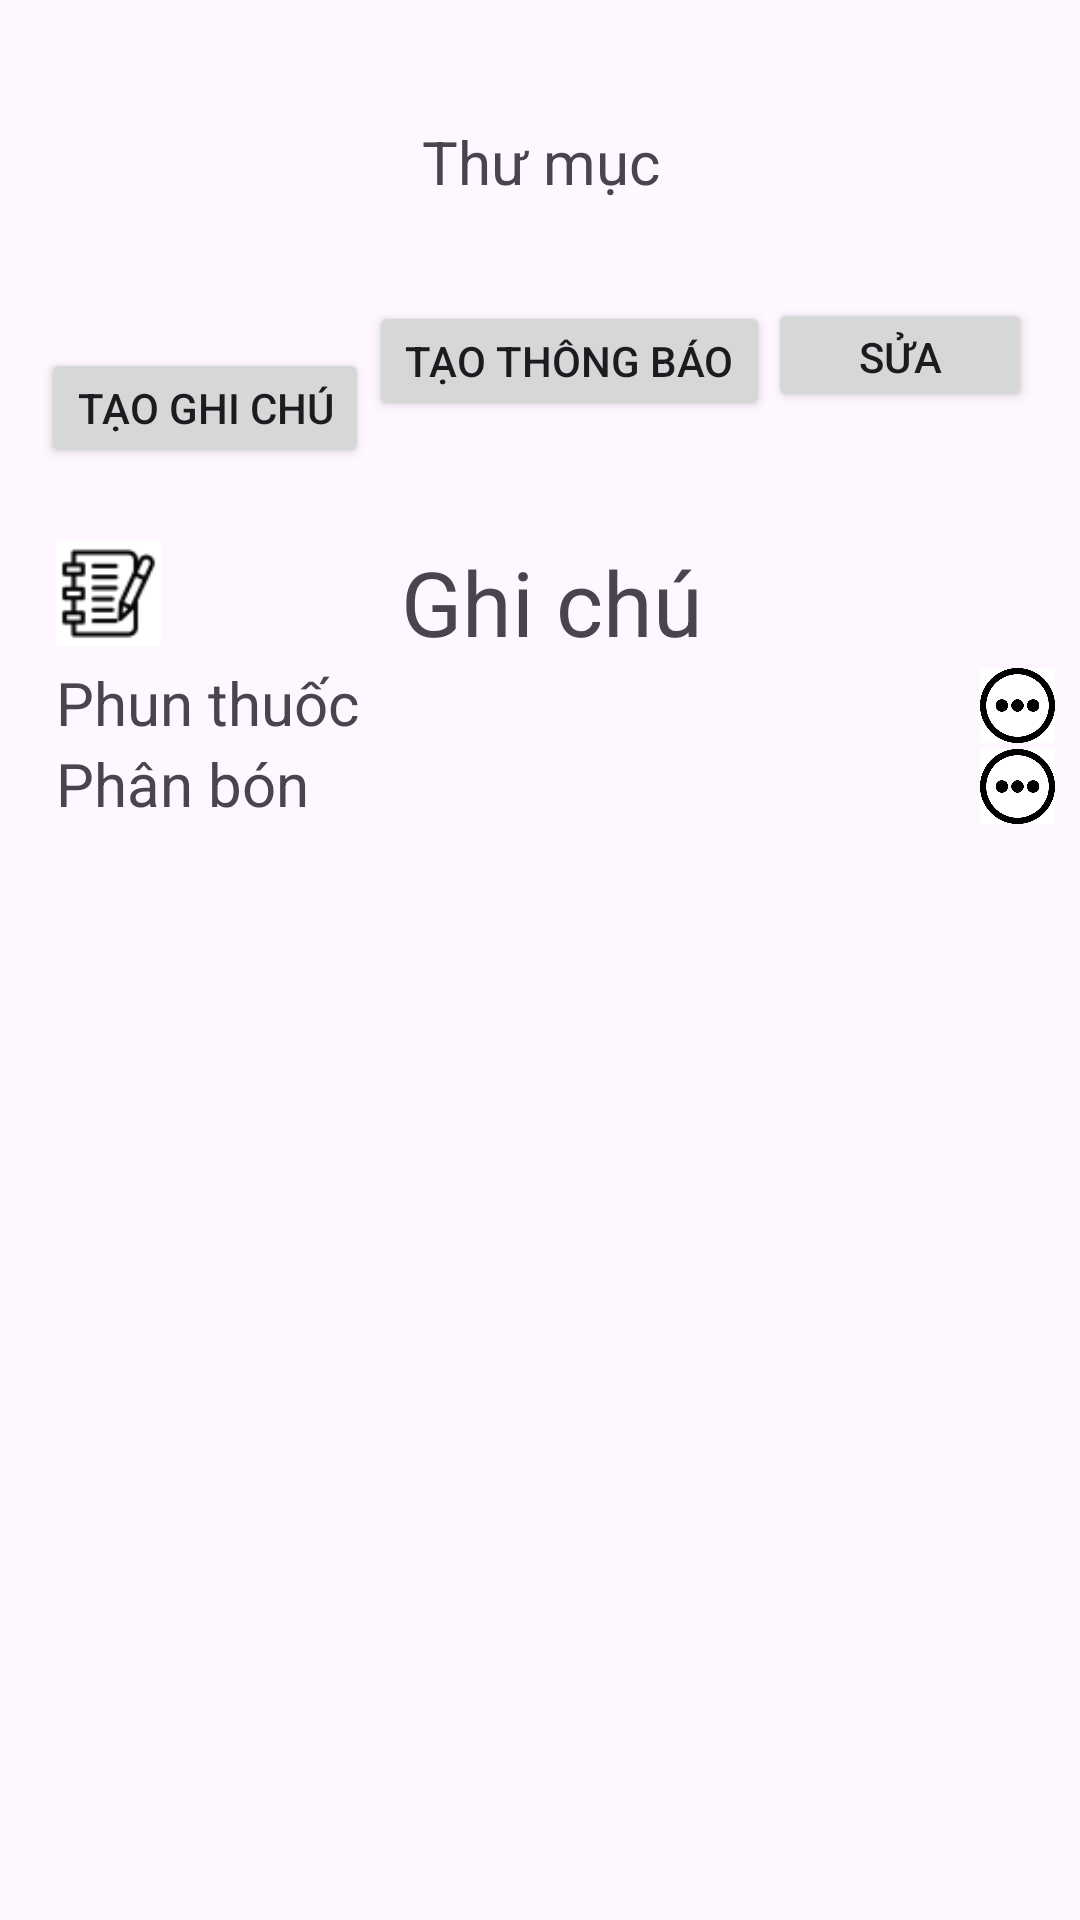

Android layout source for this screen:
<!-- AndroidManifest.xml: application theme Theme.Dury -->
<!-- res/layout/activity_home.xml -->
<?xml version="1.0" encoding="utf-8"?>
<androidx.constraintlayout.widget.ConstraintLayout xmlns:android="http://schemas.android.com/apk/res/android"
    xmlns:app="http://schemas.android.com/apk/res-auto"
    xmlns:tools="http://schemas.android.com/tools"
    android:layout_width="match_parent"
    android:layout_height="match_parent"
    tools:context=".UI.HomeActivity">

    <TextView
        android:id="@+id/textViewThuMuc"
        android:layout_width="386dp"
        android:layout_height="36dp"
        android:layout_marginTop="36dp"
        android:gravity="center"
        android:text="Thư mục"
        android:textSize="20dp"
        app:layout_constraintEnd_toEndOf="parent"
        app:layout_constraintStart_toEndOf="parent"
        app:layout_constraintStart_toStartOf="parent"
        app:layout_constraintTop_toTopOf="parent" />

    <Button
        android:id="@+id/buttonTaoGhiChu"
        android:layout_width="wrap_content"
        android:layout_height="40dp"
        android:layout_marginTop="116dp"
        android:text="Tạo ghi chú"
        app:layout_constraintBottom_toBottomOf="parent"
        app:layout_constraintEnd_toEndOf="parent"
        app:layout_constraintHorizontal_bias="0.055"
        app:layout_constraintStart_toStartOf="parent"
        app:layout_constraintTop_toTopOf="parent"
        app:layout_constraintVertical_bias="0.0" />

    <Button
        android:id="@+id/buttonTaoThongBao"
        android:layout_width="wrap_content"
        android:layout_height="40dp"
        android:text="Tạo thông báo"
        app:layout_constraintBottom_toBottomOf="parent"
        app:layout_constraintEnd_toStartOf="@+id/buttonSua"
        app:layout_constraintHorizontal_bias="0.413"
        app:layout_constraintStart_toEndOf="@+id/buttonTaoGhiChu"
        app:layout_constraintTop_toTopOf="parent"
        app:layout_constraintVertical_bias="0.167" />

    <Button
        android:id="@+id/buttonSua"
        android:layout_width="wrap_content"
        android:layout_height="38dp"
        android:layout_marginEnd="16dp"
        android:text="Sửa"
        app:layout_constraintBottom_toBottomOf="parent"
        app:layout_constraintEnd_toEndOf="parent"
        app:layout_constraintHorizontal_bias="1.0"
        app:layout_constraintStart_toStartOf="parent"
        app:layout_constraintTop_toTopOf="parent"
        app:layout_constraintVertical_bias="0.165" />

    <LinearLayout
        android:layout_width="343dp"
        android:layout_height="448dp"
        android:layout_marginTop="40dp"
        android:orientation="vertical"
        app:layout_constraintEnd_toEndOf="parent"
        app:layout_constraintStart_toStartOf="parent"
        app:layout_constraintTop_toBottomOf="@+id/buttonTaoThongBao">

        <LinearLayout
            android:layout_width="match_parent"
            android:layout_height="wrap_content"
            android:orientation="horizontal">


            <ImageView
                android:layout_width="35dp"
                android:layout_height="35dp"
                android:layout_marginLeft="10dp"
                android:src="@drawable/icon_notebook" />

            <TextView
                android:layout_width="wrap_content"
                android:layout_height="wrap_content"
                android:layout_marginLeft="80dp"
                android:text="Ghi chú"
                android:textSize="30dp" />

        </LinearLayout>

        <LinearLayout
            android:layout_width="match_parent"
            android:layout_height="wrap_content"
            android:orientation="horizontal">

            <TextView
                android:layout_width="wrap_content"
                android:layout_height="wrap_content"
                android:text="Phun thuốc"
                android:textSize="20dp"
                android:layout_marginLeft="10dp"
                android:layout_weight="1"
                />

            <ImageButton
                android:layout_width="25dp"
                android:layout_height="25dp"
                android:id="@+id/buttonMoreAction"
                android:src="@drawable/icon_threedot"
                android:scaleType="fitCenter"
                android:layout_gravity="bottom"
                android:padding="0dp"
                />

        </LinearLayout>

        <LinearLayout
            android:layout_width="match_parent"
            android:layout_height="wrap_content"
            android:orientation="horizontal">

            <TextView
                android:layout_width="wrap_content"
                android:layout_height="wrap_content"
                android:text="Phân bón"
                android:textSize="20dp"
                android:layout_marginLeft="10dp"
                android:layout_weight="1"
                />

            <ImageButton
                android:layout_width="25dp"
                android:layout_height="25dp"
                android:id="@+id/buttonMoreAction2"
                android:src="@drawable/icon_threedot"
                android:scaleType="fitCenter"
                android:layout_gravity="bottom"
                android:padding="0dp"
                />

        </LinearLayout>


    </LinearLayout>


</androidx.constraintlayout.widget.ConstraintLayout>
<!-- resources referenced by this layout -->
<resources>
  <!-- drawable icon_notebook: png bitmap (drawable, 3077 bytes) -->
  <!-- drawable icon_threedot: png bitmap (drawable, 3098 bytes) -->
  <style name="Theme.Dury" parent="Base.Theme.Dury" />
  <style name="Base.Theme.Dury" parent="Theme.Material3.DayNight.NoActionBar">
          
          
      </style>
</resources>
